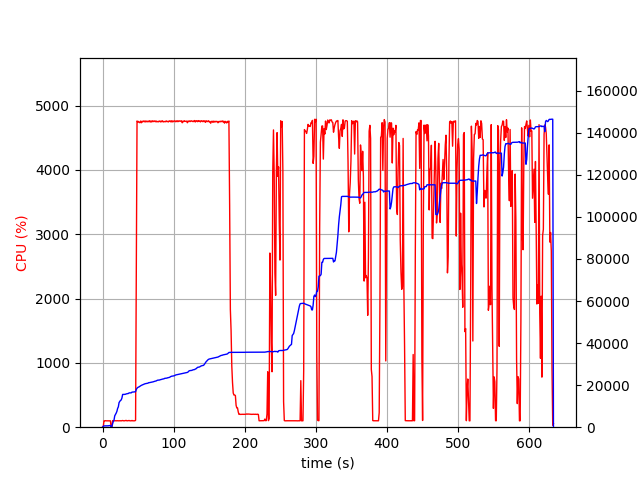

The file beside this chart, header and first rows:
elapsed_time, nproc, cpu, mem_real, mem_virtual
3.743171691894531e-05, 2, 0.0, 15.52, 3195
1.007, 4, 6.0, 395.6, 4062
2.015, 4, 99.1, 606.3, 4279
3.024, 4, 99.2, 625.8, 4321
4.032, 4, 101.1, 632.1, 4341
5.041, 4, 99.2, 633.8, 4341
6.049, 4, 99.2, 628, 4341
7.057, 4, 100.2, 623.9, 4341
8.065, 4, 99.2, 661.2, 4397
9.073, 4, 98.9, 725.7, 4469
10.08, 4, 100.8, 775.7, 4517
11.1, 4, 98.9, 825.7, 4573
12.11, 2, 0.0, 98.88, 111.7
13.12, 2, 0.0, 222.8, 3611
14.13, 2, 102.0, 1608, 6617
15.14, 2, 99.9, 2770, 8009
16.15, 2, 98.9, 3412, 8019
17.16, 2, 99.8, 5420, 12243
18.17, 2, 100.9, 6066, 12243
19.18, 2, 98.9, 6702, 12415
20.19, 2, 100.9, 7534, 15679
21.2, 2, 99.9, 8930, 15917
22.21, 2, 99.9, 9670, 15917
23.23, 2, 99.0, 11692, 19501
24.24, 2, 100.9, 12260, 19501
25.25, 2, 100.0, 12718, 19757
26.26, 2, 99.0, 12964, 19757
27.27, 2, 100.9, 13900, 24877
28.28, 2, 103.8, 15578, 25213
29.29, 2, 99.9, 15580, 25213
30.3, 2, 100.0, 15580, 25213
31.31, 2, 99.8, 15612, 25213
32.32, 2, 103.9, 15682, 25213
33.33, 2, 105.0, 15832, 25213
34.34, 2, 98.9, 15919, 25213
35.35, 2, 100.1, 15983, 25597
36.36, 2, 100.0, 16035, 25597
37.37, 2, 103.9, 16319, 25597
38.38, 2, 99.9, 16337, 25597
39.39, 2, 100.0, 16339, 25597
40.4, 2, 99.0, 16340, 25597
41.41, 2, 104.8, 16684, 26045
42.43, 2, 99.0, 16730, 26045
43.44, 2, 99.9, 16738, 26045
44.45, 2, 99.9, 16764, 26045
45.46, 2, 100.0, 16822, 26557
46.47, 2, 106.9, 16926, 26557
47.48, 2, 2487, 17948, 30563
48.51, 2, 4761, 18540, 31200
49.53, 2, 4748, 18892, 31604
50.56, 2, 4754, 19052, 31777
51.58, 2, 4738, 19229, 31949
52.61, 2, 4735, 19491, 32211
53.63, 2, 4759, 19708, 32436
54.66, 2, 4734, 19910, 32613
55.69, 2, 4757, 20047, 32741
56.71, 2, 4748, 20218, 32971
57.74, 2, 4761, 20387, 33133
58.76, 2, 4760, 20516, 33287
59.79, 2, 4744, 20669, 33458
... 563 more rows
